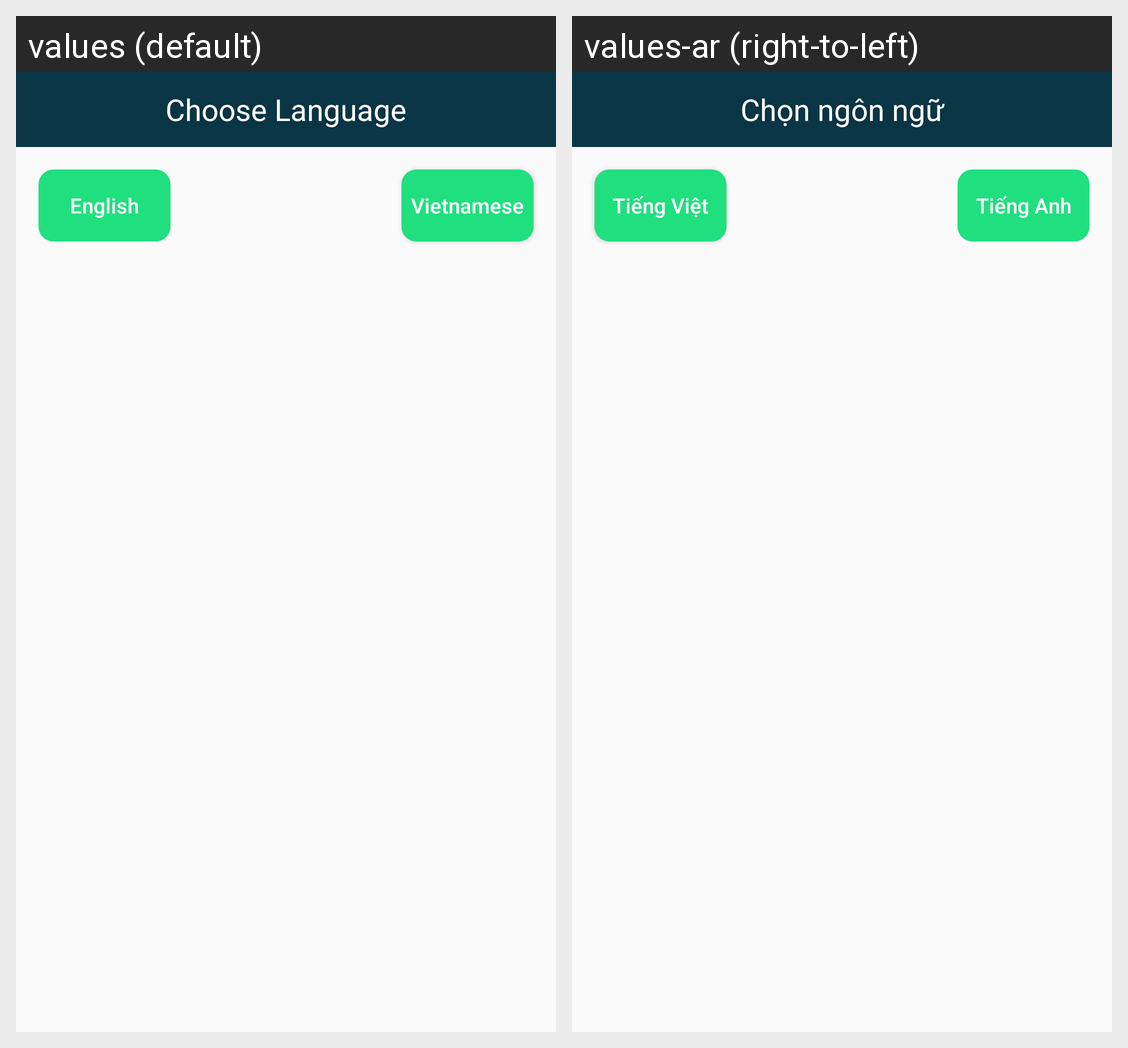

The Android screen above is rendered under two locales of the same app. Produce the string resources it draws, with the default and per-locale values.
Android screen res/layout/custom_language_dialog.xml rendered under 2 locales, left to right: values (default), values-ar (right-to-left). Device: Nexus 5 (rendered at 1080×1920; each locale shown at half size, 540×960, under a caption strip naming it); theme AppTheme.
Strings drawn on this screen, with the default value and each locale's value (text and hints the layout hard-codes, and strings that could not be matched under every locale, appear in the picture but are not listed):

choose_language
  values: Choose Language
  values-ar: Chọn ngôn ngữ

english
  values: English
  values-ar: Tiếng Anh

vietnamese
  values: Vietnamese
  values-ar: Tiếng Việt
